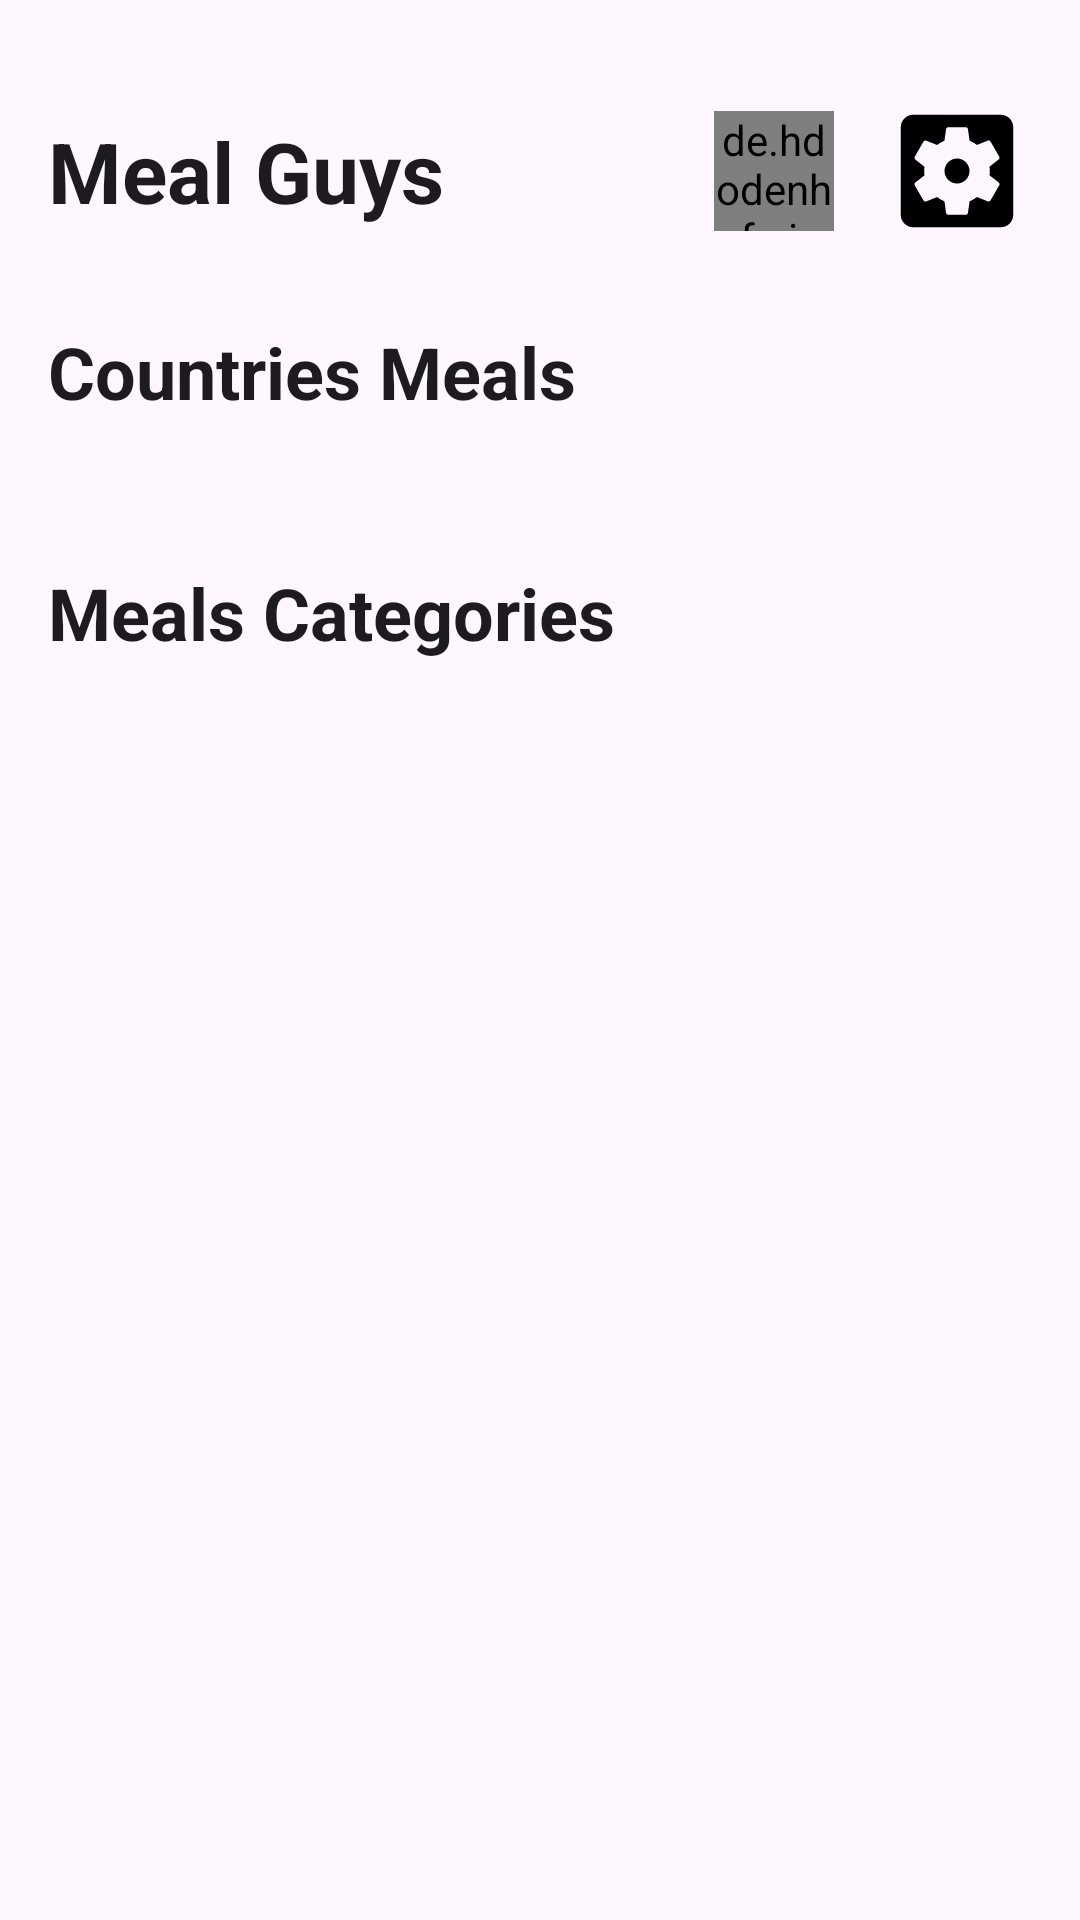

Reconstruct the res/layout file that produces this screen, plus the resources it refers to.
<!-- AndroidManifest.xml: activity theme Theme.MealGuys.NoActionBar -->
<!-- res/layout/activity_main.xml -->
<?xml version="1.0" encoding="utf-8"?>
<ScrollView xmlns:android="http://schemas.android.com/apk/res/android"
    xmlns:app="http://schemas.android.com/apk/res-auto"
    xmlns:tools="http://schemas.android.com/tools"
    android:layout_width="match_parent"
    android:layout_height="match_parent"
    android:scrollbars="none">

    <androidx.constraintlayout.widget.ConstraintLayout
        android:layout_width="match_parent"
        android:layout_height="wrap_content"
        android:paddingStart="16dp"
        android:paddingTop="32dp"
        android:paddingEnd="16dp"
        android:paddingBottom="16dp"
        tools:context=".activities.MainActivity">

        <androidx.appcompat.widget.AppCompatImageView
            android:id="@+id/ic_settings"
            android:layout_width="wrap_content"
            android:layout_height="wrap_content"
            app:layout_constraintEnd_toEndOf="parent"
            app:layout_constraintTop_toTopOf="parent"
            app:srcCompat="@drawable/ic_baseline_settings_applications_50" />

        <de.hdodenhof.circleimageview.CircleImageView
            android:id="@+id/ic_avatar"
            android:layout_width="40dp"
            android:layout_height="40dp"
            android:layout_marginEnd="16dp"
            android:src="@drawable/ic_placeholder_avatar"
            app:layout_constraintBottom_toBottomOf="@+id/ic_settings"
            app:layout_constraintEnd_toStartOf="@+id/ic_settings"
            app:layout_constraintTop_toTopOf="@+id/ic_settings" />

        <androidx.appcompat.widget.AppCompatTextView
            android:id="@+id/tv_title_app_name"
            android:layout_width="wrap_content"
            android:layout_height="wrap_content"
            android:text="@string/app_name"
            android:textAppearance="@style/TextAppearance.Material3.HeadlineMedium"
            android:textStyle="bold"
            app:layout_constraintBottom_toBottomOf="@+id/ic_settings"
            app:layout_constraintStart_toStartOf="parent"
            app:layout_constraintTop_toTopOf="@+id/ic_settings" />

        <androidx.appcompat.widget.AppCompatTextView
            android:id="@+id/tv_countries_meals"
            android:layout_width="wrap_content"
            android:layout_height="wrap_content"
            android:layout_marginTop="32dp"
            android:text="@string/countries_meals"
            android:textAppearance="@style/TextAppearance.Material3.HeadlineSmall"
            android:textStyle="bold"
            app:layout_constraintStart_toStartOf="@+id/tv_title_app_name"
            app:layout_constraintTop_toBottomOf="@+id/tv_title_app_name" />

        <androidx.recyclerview.widget.RecyclerView
            android:id="@+id/rv_country"
            android:layout_width="0dp"
            android:layout_height="wrap_content"
            android:layout_marginTop="16dp"
            android:scrollbars="none"
            app:layout_constraintEnd_toEndOf="parent"
            app:layout_constraintStart_toStartOf="parent"
            app:layout_constraintTop_toBottomOf="@+id/tv_countries_meals" />

        <androidx.appcompat.widget.AppCompatTextView
            android:id="@+id/tv_latest_meals"
            android:layout_width="wrap_content"
            android:layout_height="wrap_content"
            android:layout_marginTop="32dp"
            android:text="@string/meals_today_s"
            android:textAppearance="@style/TextAppearance.Material3.HeadlineSmall"
            android:textStyle="bold"
            app:layout_constraintStart_toStartOf="parent"
            app:layout_constraintTop_toBottomOf="@+id/rv_country" />

        <androidx.recyclerview.widget.RecyclerView
            android:id="@+id/rv_meals_category"
            android:layout_width="0dp"
            android:layout_height="wrap_content"
            android:layout_marginTop="16dp"
            android:scrollbars="none"
            app:layout_constraintBottom_toBottomOf="parent"
            app:layout_constraintEnd_toEndOf="parent"
            app:layout_constraintStart_toStartOf="parent"
            app:layout_constraintTop_toBottomOf="@+id/tv_latest_meals" />

        <androidx.appcompat.widget.AppCompatImageView
            android:id="@+id/img_no_connection"
            android:layout_width="wrap_content"
            android:layout_height="wrap_content"
            android:visibility="gone"
            app:layout_constraintBottom_toBottomOf="parent"
            app:layout_constraintEnd_toEndOf="parent"
            app:layout_constraintStart_toStartOf="parent"
            app:layout_constraintTop_toTopOf="parent"
            app:srcCompat="@drawable/bg_no_connection" />

        <ProgressBar
            android:id="@+id/pb_main"
            android:layout_width="wrap_content"
            android:layout_height="wrap_content"
            android:indeterminate="true"
            android:indeterminateDrawable="@drawable/bg_progressbar"
            android:progress="0"
            android:visibility="gone"
            app:layout_constraintBottom_toBottomOf="parent"
            app:layout_constraintEnd_toEndOf="parent"
            app:layout_constraintStart_toStartOf="parent"
            app:layout_constraintTop_toTopOf="parent" />

    </androidx.constraintlayout.widget.ConstraintLayout>
</ScrollView>
<!-- resources referenced by this layout -->
<resources>
  <!-- drawable bg_no_connection: jpg bitmap (drawable, 226837 bytes) -->
  <!-- drawable bg_progressbar (drawable) -->
  <?xml version="1.0" encoding="utf-8"?>
  <rotate xmlns:android="http://schemas.android.com/apk/res/android"
      android:fromDegrees="0"
      android:pivotX="50%"
      android:pivotY="50%"
      android:toDegrees="360">
  
      
      <shape
          android:innerRadiusRatio="3"
          android:shape="ring"
          android:thicknessRatio="8"
          android:useLevel="false">
  
          
          <size
              android:width="76dip"
              android:height="76dip" />
  
          
          <gradient
              android:angle="0"
              android:endColor="#00ffffff"
              android:startColor="?attr/colorPrimary"
              android:type="sweep"
              android:useLevel="false" />
      </shape>
  
  </rotate>
  <!-- drawable ic_baseline_settings_applications_50 (drawable) -->
  <vector android:height="50dp" android:tint="#000000"
      android:viewportHeight="24" android:viewportWidth="24"
      android:width="50dp" xmlns:android="http://schemas.android.com/apk/res/android">
      <path android:fillColor="@android:color/white" android:pathData="M12,10c-1.1,0 -2,0.9 -2,2s0.9,2 2,2 2,-0.9 2,-2 -0.9,-2 -2,-2zM19,3L5,3c-1.11,0 -2,0.9 -2,2v14c0,1.1 0.89,2 2,2h14c1.11,0 2,-0.9 2,-2L21,5c0,-1.1 -0.89,-2 -2,-2zM17.25,12c0,0.23 -0.02,0.46 -0.05,0.68l1.48,1.16c0.13,0.11 0.17,0.3 0.08,0.45l-1.4,2.42c-0.09,0.15 -0.27,0.21 -0.43,0.15l-1.74,-0.7c-0.36,0.28 -0.76,0.51 -1.18,0.69l-0.26,1.85c-0.03,0.17 -0.18,0.3 -0.35,0.3h-2.8c-0.17,0 -0.32,-0.13 -0.35,-0.29l-0.26,-1.85c-0.43,-0.18 -0.82,-0.41 -1.18,-0.69l-1.74,0.7c-0.16,0.06 -0.34,0 -0.43,-0.15l-1.4,-2.42c-0.09,-0.15 -0.05,-0.34 0.08,-0.45l1.48,-1.16c-0.03,-0.23 -0.05,-0.46 -0.05,-0.69 0,-0.23 0.02,-0.46 0.05,-0.68l-1.48,-1.16c-0.13,-0.11 -0.17,-0.3 -0.08,-0.45l1.4,-2.42c0.09,-0.15 0.27,-0.21 0.43,-0.15l1.74,0.7c0.36,-0.28 0.76,-0.51 1.18,-0.69l0.26,-1.85c0.03,-0.17 0.18,-0.3 0.35,-0.3h2.8c0.17,0 0.32,0.13 0.35,0.29l0.26,1.85c0.43,0.18 0.82,0.41 1.18,0.69l1.74,-0.7c0.16,-0.06 0.34,0 0.43,0.15l1.4,2.42c0.09,0.15 0.05,0.34 -0.08,0.45l-1.48,1.16c0.03,0.23 0.05,0.46 0.05,0.69z"/>
  </vector>
  <string name="app_name">Meal Guys</string>
  <string name="countries_meals">Countries Meals</string>
  <string name="meals_today_s">Meals Categories</string>
  <style name="Theme.MealGuys.NoActionBar" parent="Theme.Material3.Light.NoActionBar">
          
          <item name="colorPrimary">@color/purple_500</item>
          <item name="colorPrimaryVariant">@color/purple_700</item>
          <item name="colorOnPrimary">@color/white</item>
          
          <item name="colorSecondary">@color/teal_200</item>
          <item name="colorSecondaryVariant">@color/teal_700</item>
          <item name="colorOnSecondary">@color/black</item>
          
          <item name="android:statusBarColor" tools:targetApi="l">?attr/colorPrimaryVariant</item>
          
      </style>
  <color name="purple_500">#FF6200EE</color>
  <color name="purple_700">#FF3700B3</color>
  <color name="white">#FFFFFFFF</color>
  <color name="teal_200">#FF03DAC5</color>
  <color name="teal_700">#FF018786</color>
  <color name="black">#FF000000</color>
</resources>
